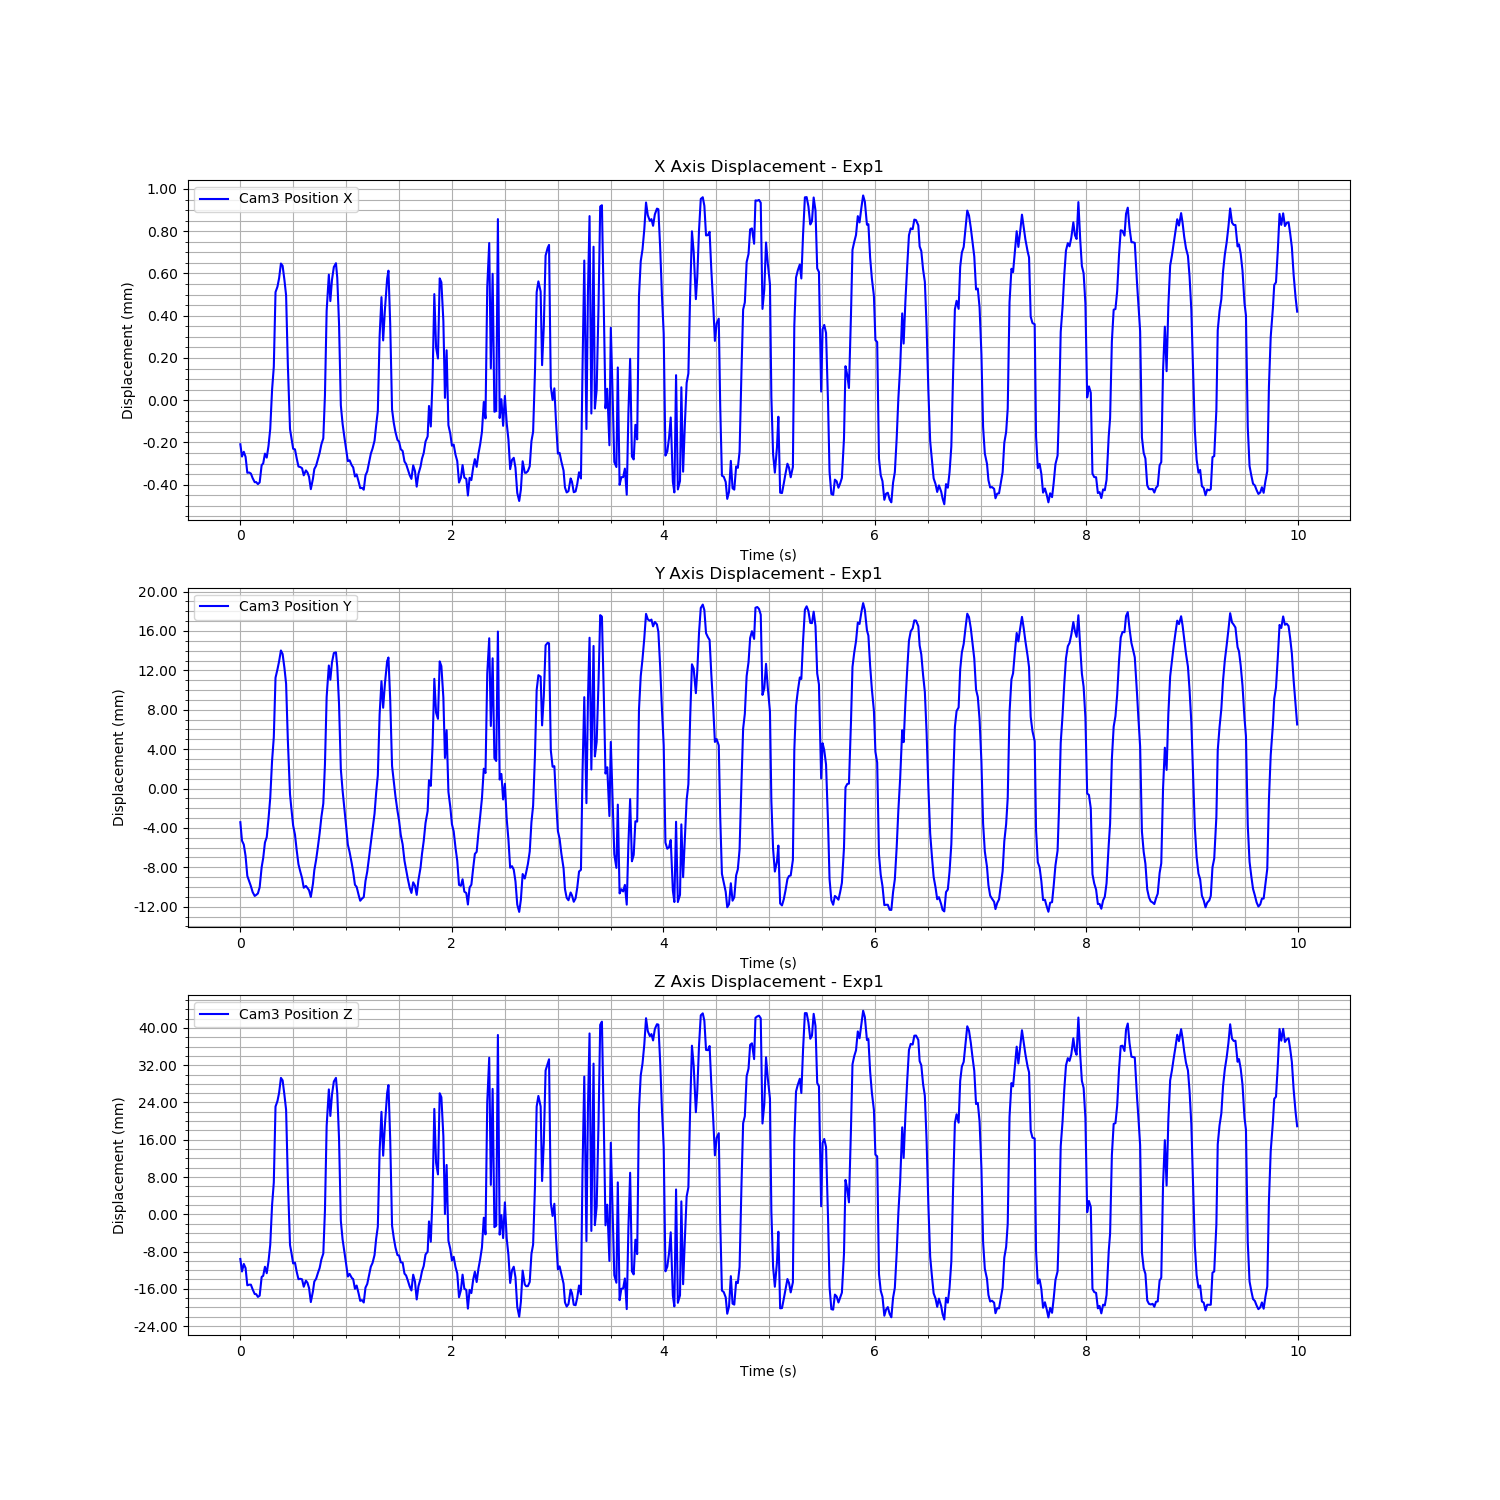

The file beside this chart, header and first rows:
Time (s), Cam3 Fiducial ID, Cam3 Position X, Cam3 Position Y, Cam3 Position Z, Cam3 Rotation X, Cam3 Rotation Y, Cam3 Rotation Z, Cam3 Rotation W
1726272387, 0, -0.0002086, -0.003414, -0.009599, 0.03943, 0.002302, -0.000307, 0.9992
1726272387, 0, -0.0002666, -0.005291, -0.01228, 0.03819, 0.002475, -0.0002681, 0.9993
1726272387, 0, -0.0002442, -0.005688, -0.01067, 0.0351, 0.0006658, 3.852675089609774e-05, 0.9994
1726272387, 0, -0.000268, -0.006851, -0.01155, 0.03085, -0.0006941, 0.0001536, 0.9995
1726272387, 0, -0.0003435, -0.008871, -0.01525, 0.02389, -0.001154, 0.0002294, 0.9997
1726272387, 0, -0.0003423, -0.009446, -0.01511, 0.01408, 0.001589, 0.0005075, 0.9999
1726272387, 0, -0.0003473, -0.009912, -0.01511, 0.003192, -0.0004486, 0.0008107, 1
1726272387, 0, -0.000369, -0.01051, -0.01612, -0.005773, -0.001007, 0.0009618, 1
1726272387, 0, -0.0003881, -0.01091, -0.01712, -0.01326, -0.001675, 0.001131, 0.9999
1726272388, 0, -0.0003877, -0.0108, -0.01715, -0.0124, -0.0006899, 0.001063, 0.9999
1726272388, 0, -0.0003973, -0.01065, -0.01774, -0.005986, -0.002107, 0.0008792, 1
1726272388, 0, -0.0003891, -0.01002, -0.01747, -0.001454, -0.002725, 0.0007521, 1
1726272388, 0, -0.0003073, -0.007987, -0.01344, -0.0003291, -0.0005591, 0.0007489, 1
1726272388, 0, -0.0002993, -0.007063, -0.01321, 0.002939, -0.002571, 0.0006612, 1
1726272388, 0, -0.000253, -0.005478, -0.01127, 0.0102, 0.0008324, 0.0003917, 0.9999
1726272388, 0, -0.0002718, -0.004936, -0.01266, 0.01243, 0.0002976, 2.0326648824907916e-05, 0.9999
1726272388, 0, -0.0002169, -0.003084, -0.01011, 0.01242, 0.0002924, 3.7402961070969795e-05, 0.9999
1726272388, 0, -0.0001359, -0.0009454, -0.006552, 0.01102, -0.001021, -0.0001932, 0.9999
1726272388, 0, 4.858741966104932e-05, 0.002806, 0.001949, 0.008806, -0.0008187, -0.0002131, 1
1726272388, 0, 0.0001578, 0.005207, 0.006828, 0.005978, -0.001519, -0.0003788, 1
1726272388, 0, 0.0005117, 0.01126, 0.02313, -0.00287, 0.00544, -0.001125, 1
1726272388, 0, 0.0005373, 0.0121, 0.0243, -0.009376, 0.002994, -0.0006904, 1
1726272388, 0, 0.0005778, 0.01292, 0.0261, -0.00894, 0.002428, -0.0008594, 1
1726272388, 0, 0.000647, 0.01402, 0.02929, -0.00493, 0.004643, -0.001027, 1
1726272388, 0, 0.0006365, 0.01366, 0.02875, 9.225528337996224e-05, 0.003015, -0.001114, 1
1726272388, 0, 0.0005689, 0.01225, 0.02561, 0.01116, 0.0008961, -0.001462, 0.9999
1726272388, 0, 0.0004965, 0.01065, 0.02242, 0.01715, 0.003902, -0.001324, 0.9998
1726272388, 0, 0.0001658, 0.004894, 0.007317, 0.02712, 0.0008386, -0.000838, 0.9996
1726272388, 0, -0.0001368, -0.000585, -0.006597, 0.03331, -0.001181, -0.0003903, 0.9994
1726272388, 0, -0.0001771, -0.002011, -0.008176, 0.03817, 0.001777, -0.0002916, 0.9993
1726272388, 0, -0.0002298, -0.003766, -0.01056, 0.04034, 0.0004097, -0.0003263, 0.9992
1726272388, 0, -0.0002327, -0.004677, -0.01038, 0.03829, 0.0005093, -0.0001386, 0.9993
1726272388, 0, -0.000276, -0.006283, -0.01237, 0.03371, 0.001266, -6.617200163223085e-05, 0.9994
1726272388, 0, -0.0003138, -0.007689, -0.01394, 0.03002, -0.001592, 8.344359033571021e-05, 0.9995
1726272388, 0, -0.0003166, -0.008431, -0.01385, 0.02402, -0.0008629, 0.0002872, 0.9997
1726272388, 0, -0.0003218, -0.009086, -0.01397, 0.01126, 0.000767, 0.0006407, 0.9999
1726272388, 0, -0.0003556, -0.01007, -0.01555, 0.00257, -0.0002737, 0.0007909, 1
1726272388, 0, -0.0003323, -0.00989, -0.01425, -0.006213, -0.0007476, 0.000878, 1
1726272388, 0, -0.0003419, -0.01009, -0.01469, -0.01372, -0.001462, 0.001098, 0.9999
1726272388, 0, -0.0003625, -0.01033, -0.01583, -0.009542, -0.0002055, 0.001045, 1
1726272388, 0, -0.0004212, -0.011, -0.01884, -0.007152, -0.00536, 0.0009908, 1
1726272388, 0, -0.0003717, -0.009664, -0.01652, -0.001462, -0.003513, 0.000812, 1
1726272388, 0, -0.0003259, -0.008288, -0.01443, 0.00228, -0.001551, 0.000661, 1
1726272388, 0, -0.00031, -0.007233, -0.01385, 0.002367, -0.002683, 0.0006099, 1
1726272388, 0, -0.0002789, -0.005898, -0.01259, 0.01065, -0.001601, 0.0003594, 0.9999
1726272388, 0, -0.0002491, -0.004526, -0.01152, 0.01171, -0.0002651, 9.841836866349393e-05, 0.9999
1726272388, 0, -0.0002087, -0.002897, -0.009692, 0.0138, -0.0004557, 6.497262919219539e-05, 0.9999
1726272388, 0, -0.0001805, -0.001522, -0.008424, 0.0115, -0.002248, 0.0001401, 0.9999
1726272388, 0, 2.3158001325029913e-05, 0.002449, 0.0007831, 0.007943, 0.001686, -0.000385, 1
1726272388, 0, 0.0004231, 0.0093, 0.01896, 0.003149, 0.001739, -0.001197, 1
1726272388, 0, 0.0005944, 0.0125, 0.02681, -0.004182, 0.003116, -0.001118, 1
1726272388, 0, 0.0004692, 0.01105, 0.02111, -0.007304, 0.003325, -0.0008042, 1
1726272388, 0, 0.0005696, 0.01281, 0.02567, -0.006694, 0.001238, -0.0009306, 1
1726272388, 0, 0.0006303, 0.01376, 0.0285, -0.00483, 0.004626, -0.001085, 1
1726272388, 0, 0.0006486, 0.01383, 0.02928, -0.000968, 0.003819, -0.001148, 1
1726272388, 0, 0.0005794, 0.01236, 0.026, 0.01033, 0.0005837, -0.001352, 0.9999
1726272388, 0, 0.0003599, 0.008563, 0.01619, 0.01829, 0.001645, -0.0009348, 0.9998
1726272388, 0, -2.3936455768431194e-05, 0.001974, -0.001391, 0.02751, 0.001169, -0.0003417, 0.9996
1726272388, 0, -0.0001115, -0.0002034, -0.005396, 0.03323, 0.0009194, -0.0004708, 0.9994
1726272388, 0, -0.0001725, -0.001932, -0.0079, 0.03867, 0.001057, -0.0002434, 0.9993
... 540 more rows
